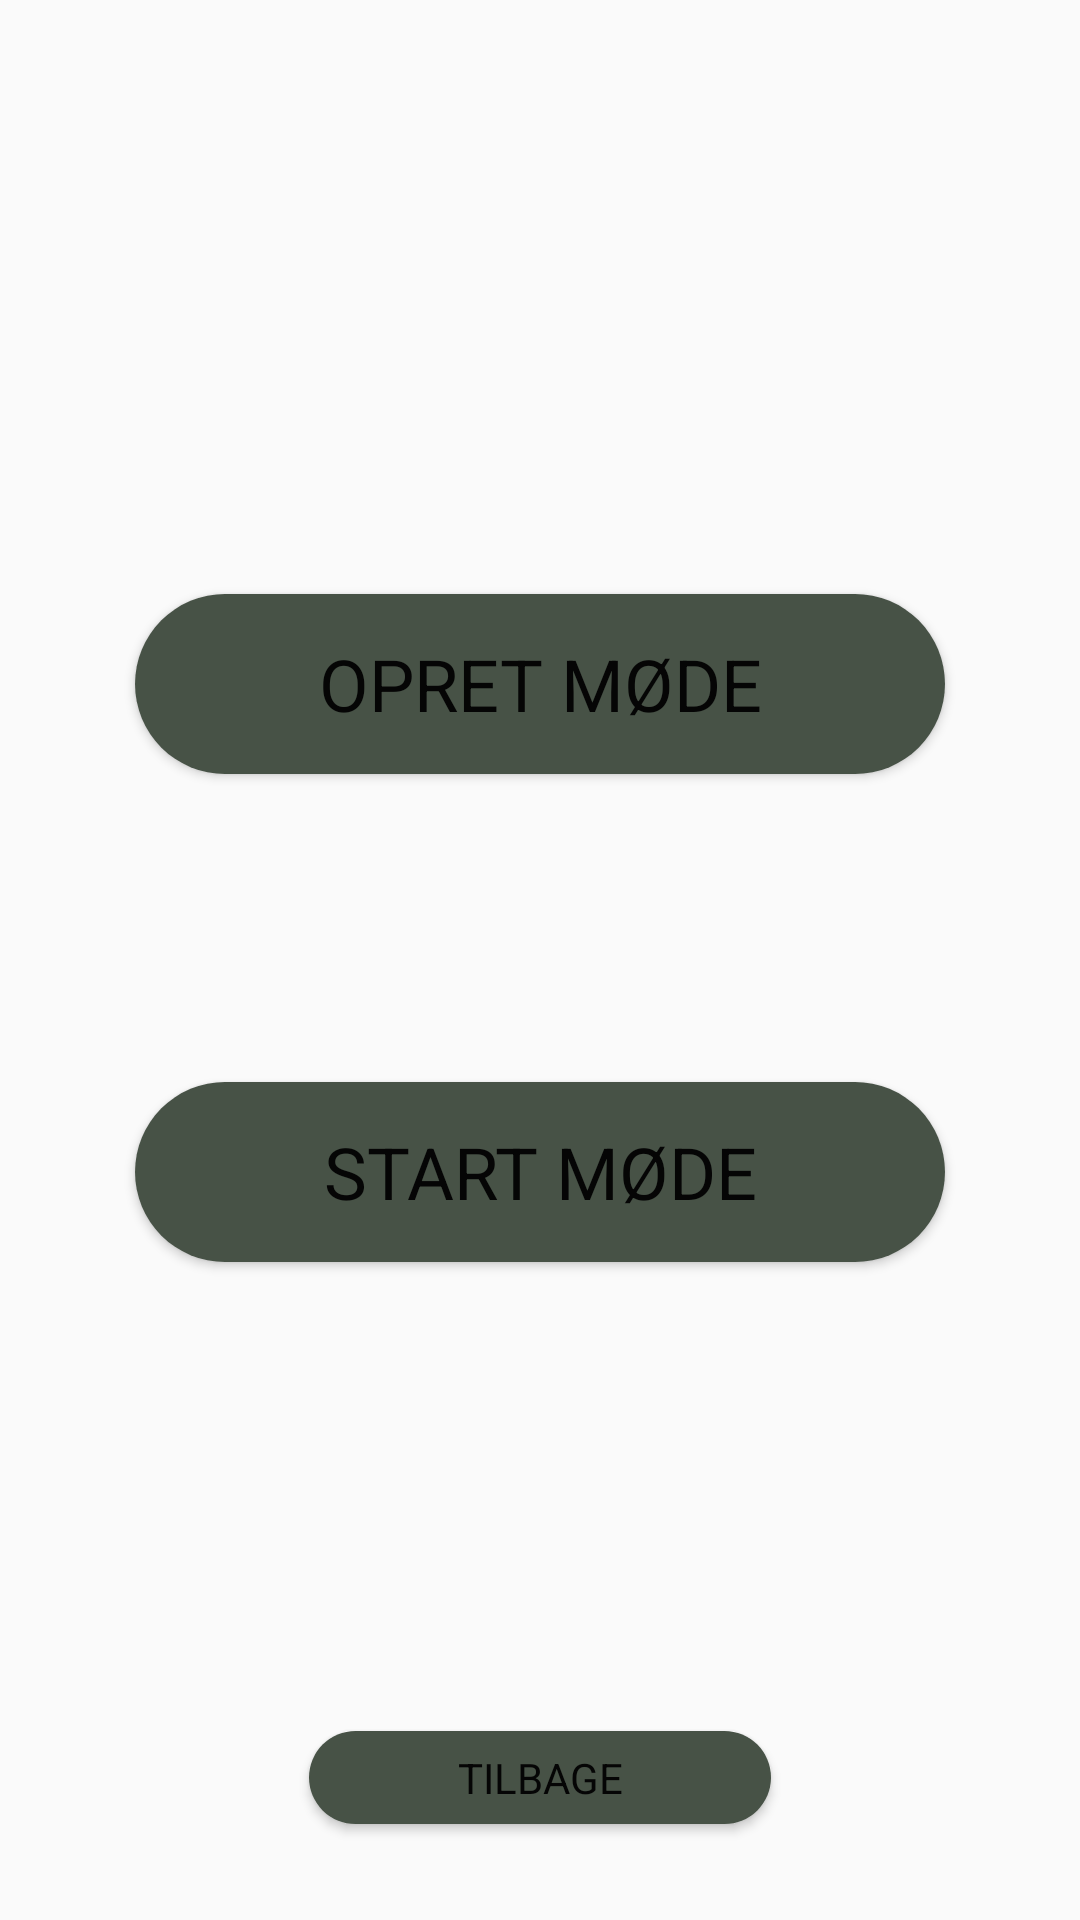

Produce the Android XML layout that renders to this screen, including the resource entries it uses.
<!-- AndroidManifest.xml: application theme AppTheme -->
<!-- res/layout/activity_foerste_leder.xml -->
<?xml version="1.0" encoding="utf-8"?>
<android.support.constraint.ConstraintLayout xmlns:android="http://schemas.android.com/apk/res/android"
    xmlns:app="http://schemas.android.com/apk/res-auto"
    xmlns:tools="http://schemas.android.com/tools"
    android:layout_width="match_parent"
    android:layout_height="match_parent"
    tools:context=".FoersteLederActivity">

    <Button
        android:id="@+id/opretmødeBtn"
        android:layout_width="270dp"
        android:layout_height="60dp"
        android:layout_marginBottom="8dp"
        android:layout_marginEnd="8dp"
        android:layout_marginStart="8dp"
        android:layout_marginTop="8dp"
        android:background="@drawable/knap_baggrund"
        android:fontFamily="sans-serif"
        android:text="Start møde"
        android:textColor="#050505"
        android:textSize="24sp"
        app:layout_constraintBottom_toBottomOf="parent"
        app:layout_constraintEnd_toEndOf="parent"
        app:layout_constraintStart_toStartOf="parent"
        app:layout_constraintTop_toTopOf="parent"
        app:layout_constraintVertical_bias="0.625" />

    <Button
        android:id="@+id/startmødeBtn"
        android:layout_width="270dp"
        android:layout_height="60dp"
        android:layout_marginBottom="8dp"
        android:layout_marginEnd="8dp"
        android:layout_marginStart="8dp"
        android:layout_marginTop="8dp"
        android:background="@drawable/knap_baggrund"
        android:fontFamily="sans-serif"
        android:text="Opret møde"
        android:textColor="#050505"
        android:textSize="24sp"
        app:layout_constraintBottom_toBottomOf="parent"
        app:layout_constraintEnd_toEndOf="parent"
        app:layout_constraintStart_toStartOf="parent"
        app:layout_constraintTop_toTopOf="parent"
        app:layout_constraintVertical_bias="0.337" />

    <Button
        android:id="@+id/tilbageBtn"
        android:layout_width="154dp"
        android:layout_height="31dp"
        android:layout_marginBottom="32dp"
        android:layout_marginEnd="8dp"
        android:layout_marginStart="8dp"
        android:layout_marginTop="8dp"
        android:background="@drawable/knap_baggrund"
        android:fadingEdge="vertical"
        android:fontFamily="sans-serif"
        android:text="Tilbage"
        android:textColor="#050505"
        android:textSize="14sp"
        app:layout_constraintBottom_toBottomOf="parent"
        app:layout_constraintEnd_toEndOf="parent"
        app:layout_constraintStart_toStartOf="parent"
        app:layout_constraintVertical_bias="0.707" />

    <ImageView
        android:id="@+id/imageView2"
        android:layout_width="215dp"
        android:layout_height="64dp"
        android:layout_marginBottom="8dp"
        android:layout_marginEnd="8dp"
        android:layout_marginStart="8dp"
        android:layout_marginTop="8dp"
        app:layout_constraintBottom_toBottomOf="parent"
        app:layout_constraintEnd_toEndOf="parent"
        app:layout_constraintHorizontal_bias="0.052"
        app:layout_constraintStart_toStartOf="parent"
        app:layout_constraintTop_toTopOf="parent"
        app:layout_constraintVertical_bias="0.018"
        app:srcCompat="@drawable/spinoff_hvid" />

</android.support.constraint.ConstraintLayout>
<!-- resources referenced by this layout -->
<resources>
  <!-- drawable knap_baggrund (drawable) -->
  <?xml version="1.0" encoding="utf-8"?>
  <shape xmlns:android="http://schemas.android.com/apk/res/android" android:shape="rectangle" >
      <corners
          android:radius="100dp"
          />
      <solid
          android:color="#475246"
          />
      <size
          android:width="220dp"
          android:height="50dp"
          />
  </shape>
  <style name="AppTheme" parent="Theme.AppCompat.Light.DarkActionBar">
          
  
          <item name="colorPrimary">@color/colorPrimary</item>
          <item name="colorPrimaryDark">@color/colorPrimaryDark</item>
          <item name="colorAccent">@color/colorAccent</item>
  
      </style>
  <color name="colorPrimary">#8d9a92</color>
  <color name="colorPrimaryDark">#2C3730</color>
  <color name="colorAccent">#294239</color>
</resources>
